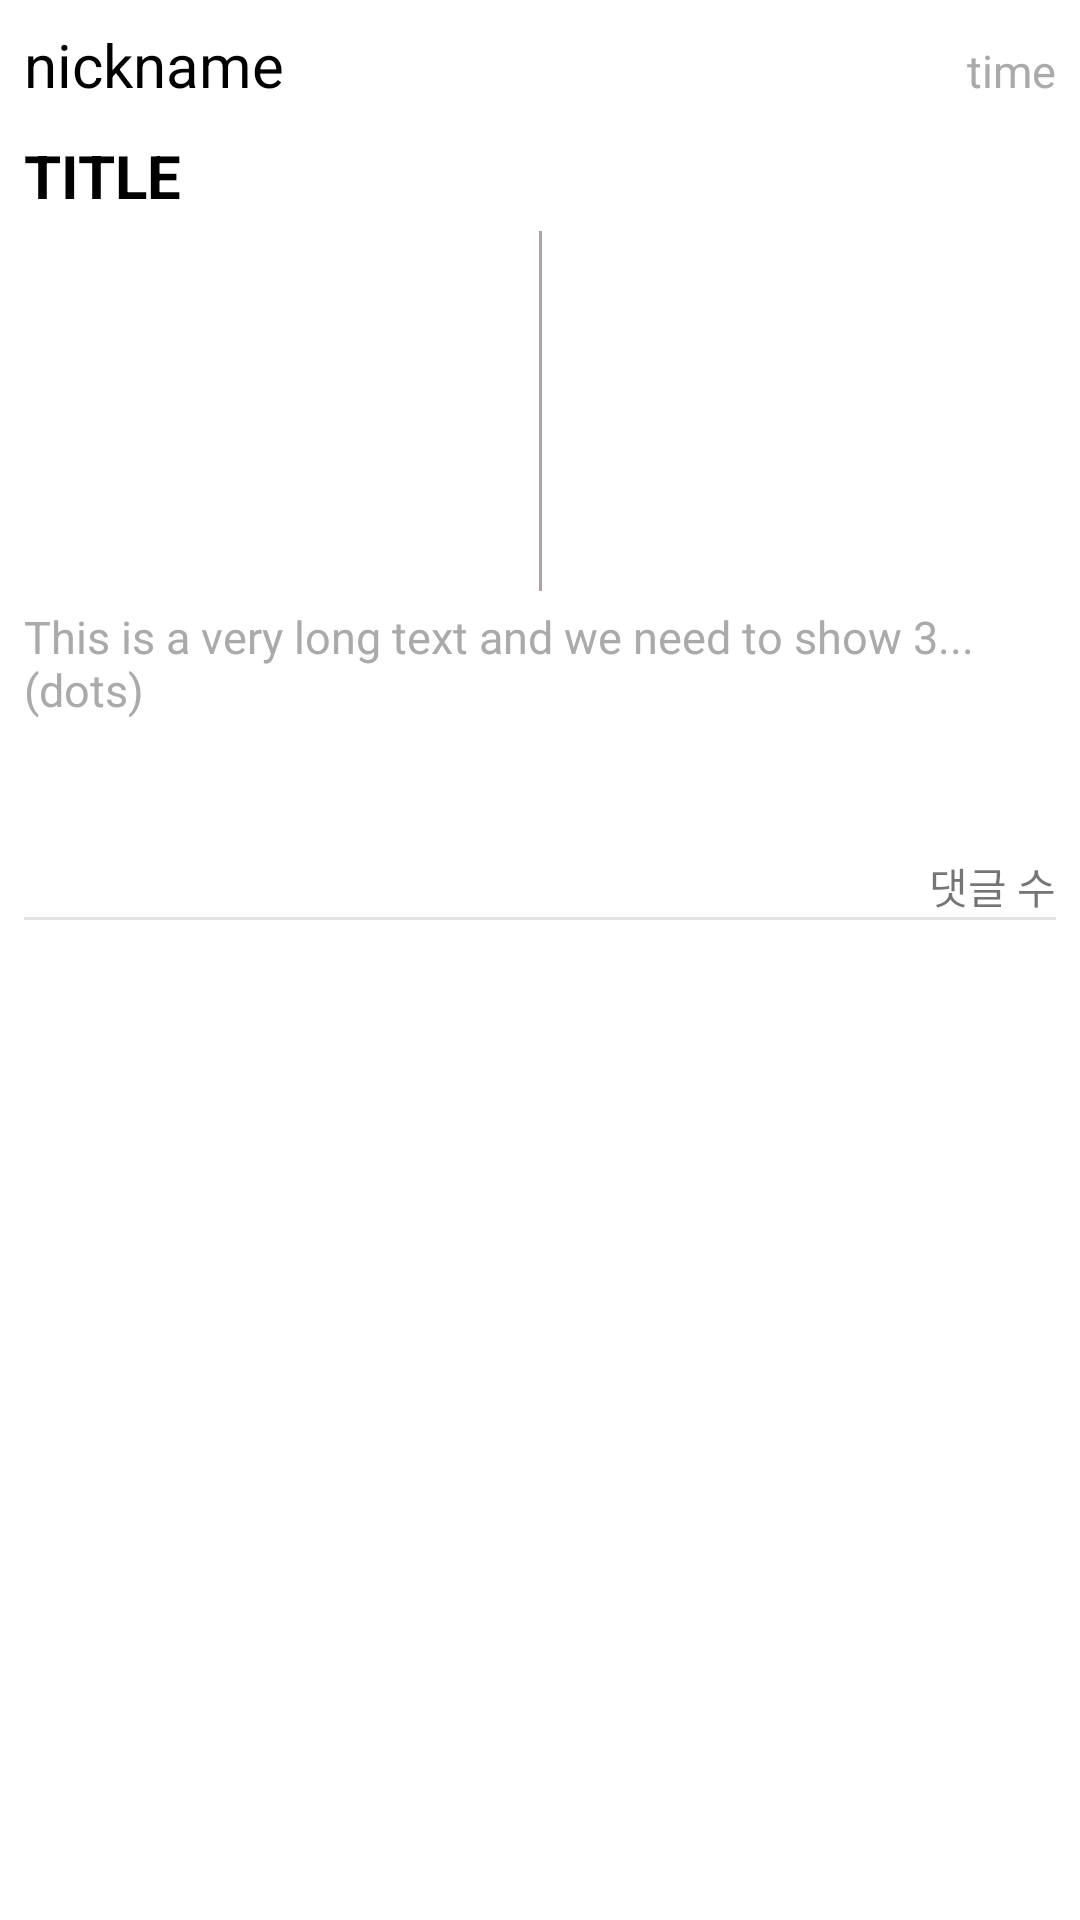

Layout XML and referenced resources for this Android screen:
<!-- AndroidManifest.xml: application theme AppTheme -->
<!-- res/layout/comty_information_item.xml -->
<?xml version="1.0" encoding="utf-8"?>
<LinearLayout xmlns:android="http://schemas.android.com/apk/res/android"
    xmlns:app="http://schemas.android.com/apk/res-auto"
    xmlns:tools="http://schemas.android.com/tools"
    android:layout_width="match_parent"
    android:layout_height="wrap_content"
    android:orientation="vertical"
    android:background="@android:color/white"
    android:padding="8dp">
    <LinearLayout
        android:layout_width="match_parent"
        android:layout_height="wrap_content"
        android:orientation="horizontal"
        android:layout_gravity="center_vertical">

        <TextView
            android:id="@+id/board_id"
            android:layout_width="wrap_content"
            android:layout_height="wrap_content"
            android:text="nickname"
            android:textSize="20dp"
            android:layout_weight="1"
            android:textColor="@android:color/black"/>

        <TextView
            android:id="@+id/board_time"
            android:layout_width="wrap_content"
            android:layout_height="wrap_content"
            android:text="time"
            android:textSize="15dp"
            android:textColor="@android:color/darker_gray"/>
    </LinearLayout>
    <LinearLayout
        android:layout_width="match_parent"
        android:layout_height="250dp"
        android:orientation="vertical">

        <TextView
            android:id="@+id/board_title"
            android:layout_width="wrap_content"
            android:layout_height="wrap_content"
            android:layout_marginTop="10dp"
            android:text="TITLE"
            android:textColor="@android:color/black"
            android:textSize="20dp"
            android:textStyle="bold" />

        <LinearLayout
            android:layout_width="match_parent"
            android:layout_height="wrap_content"
            android:orientation="horizontal"
            >

            <ImageView
                android:id="@+id/comty_prob_image1"
                android:layout_width="match_parent"
                android:layout_height="120dp"
                android:layout_gravity="center_vertical"
                android:layout_weight="1"
                android:orientation="horizontal"
                android:scaleType="centerCrop"
                app:srcCompat="@mipmap/ic_launcher" />
            <View
                android:layout_width="1dp"
                android:layout_height="120dp"
                android:background="#AAA3A3"
                android:layout_margin="5dp"></View>
            <ImageView
                android:id="@+id/comty_prob_image2"
                android:layout_width="match_parent"
                android:layout_height="120dp"
                android:layout_gravity="center_vertical"
                android:layout_weight="1"
                android:orientation="horizontal"
                android:scaleType="centerCrop"
                app:srcCompat="@mipmap/ic_launcher" />
        </LinearLayout>

        <TextView
            android:id="@+id/board_cotent"
            android:layout_width="wrap_content"
            android:layout_height="wrap_content"
            android:text="This is a very long text and we need to show 3...(dots)"
            android:maxLines="3"
            android:textColor="@android:color/darker_gray"
            android:textSize="15dp" />
    </LinearLayout>
    <LinearLayout
        android:layout_gravity="right"
        android:layout_width="wrap_content"
        android:layout_height="wrap_content"
        android:orientation="vertical">
        <TextView
            android:id="@+id/board_reply"
            android:layout_width="wrap_content"
            android:layout_height="wrap_content"
            android:text="댓글 수" />
    </LinearLayout>
    <View
        android:layout_width="match_parent"
        android:layout_height="1dp"
        android:layout_marginBottom="3dp"
        android:layout_centerInParent="true"
        android:background="#e3e3e3"/>
</LinearLayout>
<!-- resources referenced by this layout -->
<resources>
  <style name="AppTheme" parent="Theme.AppCompat.Light.NoActionBar">
          <item name="colorPrimary">@color/colorPrimary</item>
          <item name="colorPrimaryDark">@color/colorPrimaryDark</item>
  </style>
  <color name="colorPrimary">#2196F3</color>
  <color name="colorPrimaryDark">#2196F3</color>
</resources>
